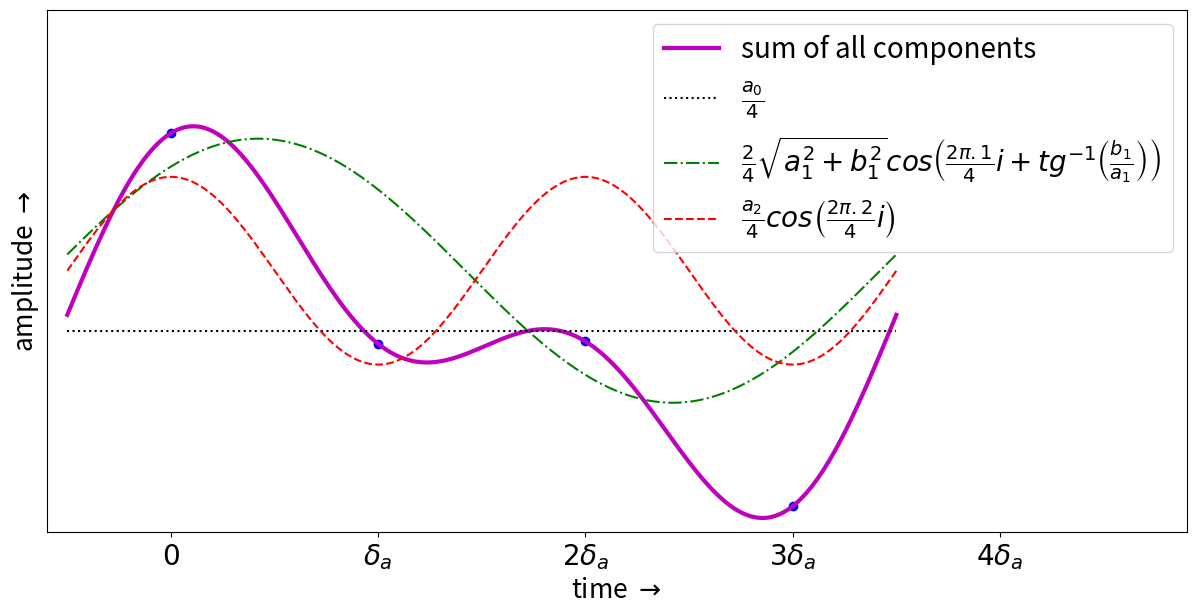

Python code for this plot: (Note: this script raises an exception after producing the figure.)
#-*- coding: utf-8 -*-
# http://matplotlib.sourceforge.net/examples/api/legend_demo.html
# 
import pylab as p, numpy as n
f=n.fft.fft

#n4=n.random.rand(4)*2-1
n4=n.array([ 0.58003705, -0.30828309, -0.29797696, -0.99219078])
p.figure(figsize=(12.,6.))
p.subplots_adjust(left=0.04,bottom=0.12,right=0.99,top=0.99)
p.plot(n4,"bo")

ff=f(n4)

# Primeiro componente, 0Hz
a0=n.real(ff[0]) 
b0=n.imag(ff[0]) # sempre zero

# Segundo componente, t_a/N Hz
ab1=n.abs(ff[1]) # (a**2+b**2)**0.5
a1=n.real(ff[1])
b1=n.imag(ff[1])
fas=n.arctan(b1/a1) # fase fas=n.angle(f[1])
if a1<0: fas+=n.pi # segundo e terceiro quadrantes somam pi
print("abs: %s, a1: %s, b1: %s, fas: %s" % (ab1,a1,b1,fas))

# Segundo componente, t_a/N Hz
ab2=n.abs(ff[2]) # (a**2+b**2)**0.5
a2=n.real(ff[2])
b2=n.imag(ff[2])
fas2=n.arctan(b2/a2) # fase fas=n.angle(f[1])
if a2<0: fas2+=n.pi # segundo e terceiro quadrantes somam pi
print("abs: %s, a2: %s, b2: %s, fas2: %s" % (ab2,a2,b2,fas2))




fr1=(2*n.pi/4)/2 #ciclo em 4 * \delta_a, metade do intervalo angular 
fr2=1/2. # metade de \delta_a
#fr1=fr2=0
ii=n.linspace(0-fr1,2*n.pi-fr1,200) # [0,2*pi] ciclo completo
iii=n.linspace(0-fr2,4-fr2,200) # [0,3] == 3 \delta_a, período

s=(1/4.)*ab2*n.cos(2*ii+fas2)+(2/4.)*ab1*n.cos(ii+fas)+a0/4
# p.plot(iii,s,"m", linewidth=3, label=r"$\oplus$")
p.plot(iii,s,"m", linewidth=3, label=r"sum of all components")
ss=(1/4.)*ab2*n.cos(2*ii+fas2)
sss=(2/4.)*ab1*n.cos(ii+fas)
p.plot(iii,[a0/4]*200,"k:", label=r"$\frac{a_0}{4}$")
p.plot(iii,sss,"g-.",label=r"$\frac{2}{4}\sqrt{a_1^2+b_1^2}cos\left(\frac{2\pi . 1 }{4}i + tg^{-1}\left(\frac{b_1}{a_1}\right)\right)$")
#p.plot(iii,ss,"r--", label=r"$\frac{1}{4}\sqrt{a_2^2 + b_2^2}cos\left(\frac{2\pi . 2 }{\Lambda}i - tg^{-1}\left(\frac{b_2}{a_2}\right)\right)$")
p.plot(iii,ss,"r--", label=r"$\frac{a_2}{4}cos\left(\frac{2\pi . 2 }{4}i \right)$")

p.legend(loc="upper right", fontsize=20)


p.yticks((),())
p.xticks((-1,0,1,2,3,4),(r"$-\delta_a$",r"$0$",r"$\delta_a$",r"$2\delta_a$",r"$3\delta_a$",r"$4\delta_a$"),
        size=20)

p.xlim(-.6,4.9)
p.ylim(-1.1,1.1)
p.ylabel(r"amplitude $\rightarrow$", fontsize=19)
p.xlabel(r"time $\rightarrow$", fontsize=19)
p.savefig("../figures/amostras4____.png")
p.show()
